15-way image classification set "PlantVillage_Split" from GitHub (rhoust123/Plant_Disease_Classifier); label vocabulary: pepper bell bacterial spot, pepper bell healthy, potato early blight, potato late blight, potato healthy, tomato bacterial spot, tomato early blight, tomato late blight, tomato leaf mold, tomato septoria leaf spot, tomato spider mites two spotted spider mite, tomato target spot, tomato yellow leaf curl virus, tomato mosaic virus, tomato healthy.

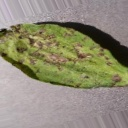
Label: potato early blight

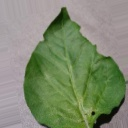
Label: pepper bell healthy

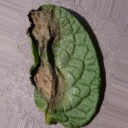
Label: potato late blight

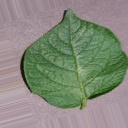
Label: potato healthy

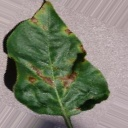
Label: pepper bell bacterial spot

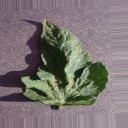
Label: tomato target spot
